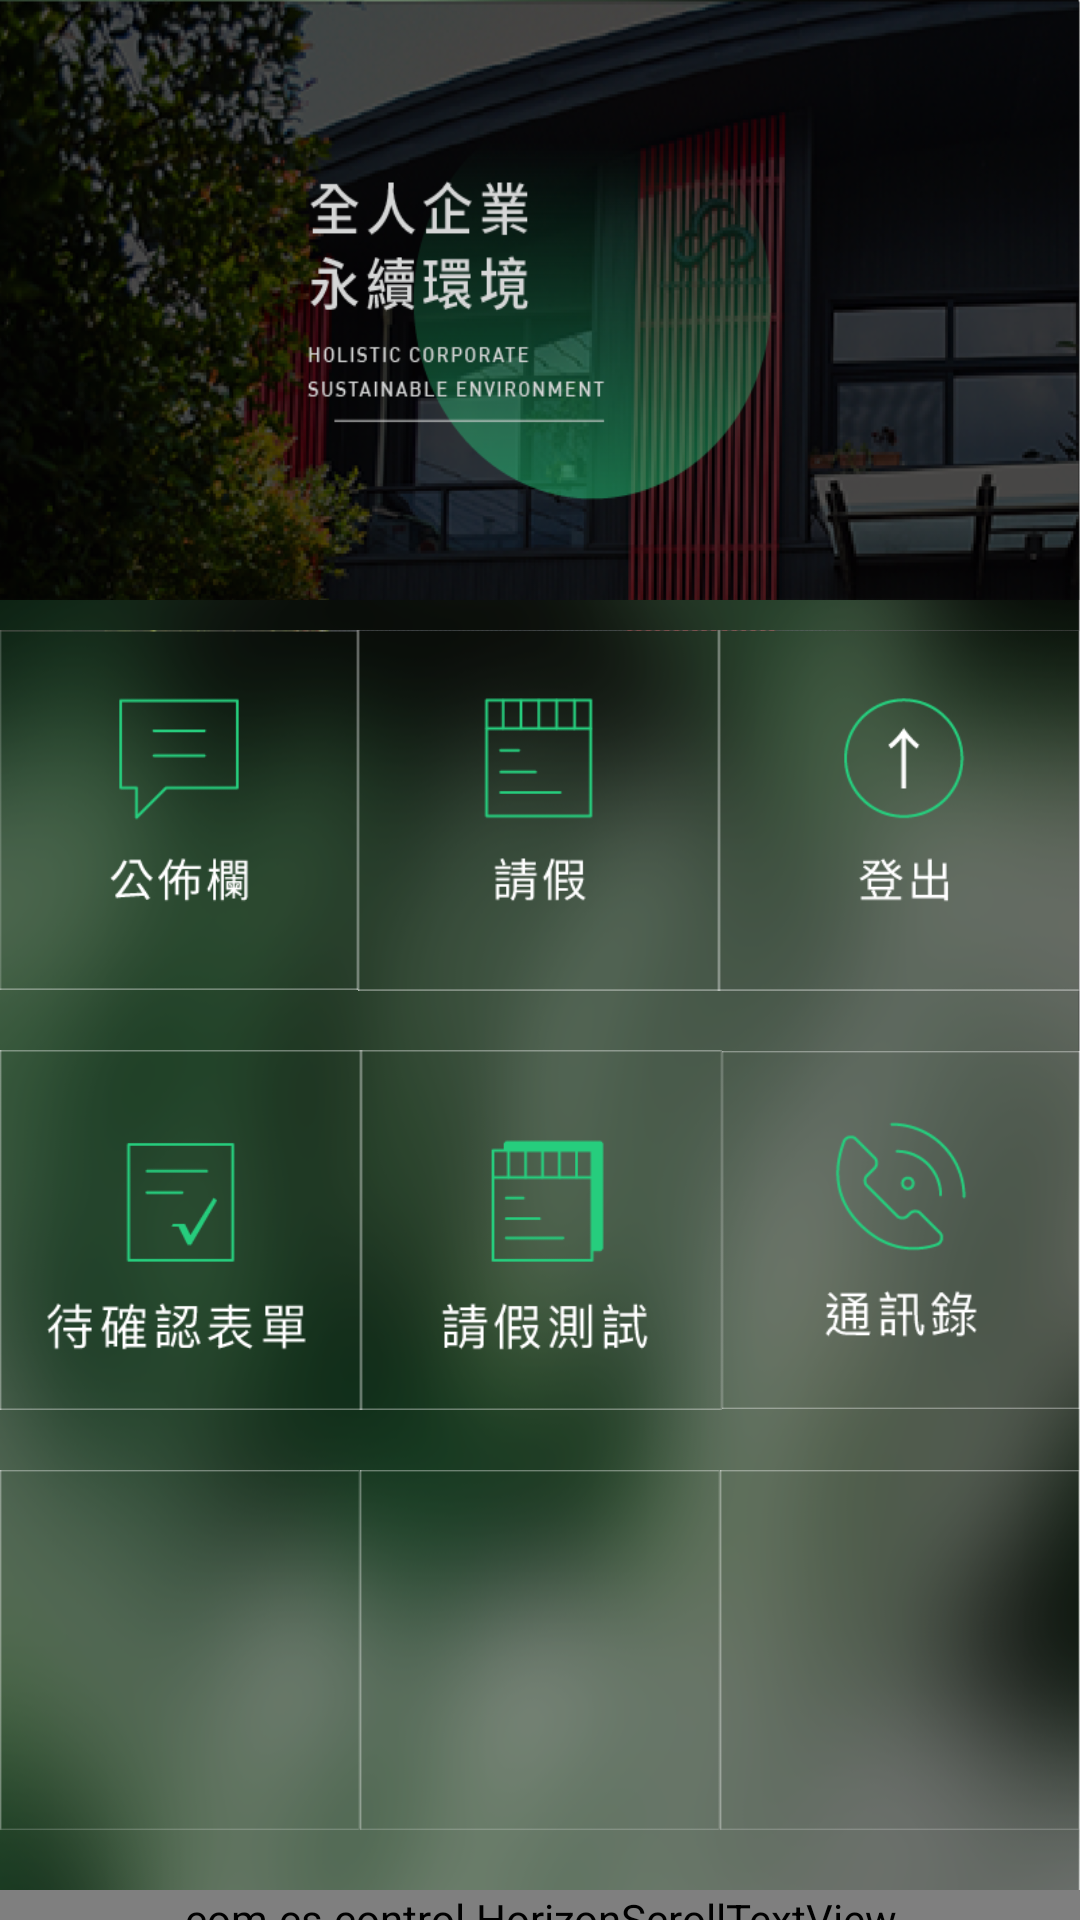

This screen was rendered from an Android layout file. Write that file and the resources it references.
<!-- AndroidManifest.xml: application theme AppTheme -->
<!-- res/layout/content_mymenu.xml -->
<?xml version="1.0" encoding="utf-8"?>
<androidx.constraintlayout.widget.ConstraintLayout xmlns:android="http://schemas.android.com/apk/res/android"
    xmlns:app="http://schemas.android.com/apk/res-auto"
    xmlns:tools="http://schemas.android.com/tools"
    android:layout_width="match_parent"
    android:layout_height="match_parent"
    app:layout_behavior="@string/appbar_scrolling_view_behavior"
    tools:context=".Mymenu"
    tools:showIn="@layout/mymenu"
    android:background="@drawable/cs_bg2">
    <RelativeLayout
        android:layout_width="match_parent"
        android:layout_height="match_parent"
        android:background="@drawable/cs_menubg2">
        <ImageView
            android:id="@+id/img"
            android:layout_width="match_parent"
            android:layout_height="200dp"
            android:background="@drawable/cs_menucover"/>

        <LinearLayout
        android:id="@+id/L1"
        android:layout_width="match_parent"
        android:layout_height="140dp"
        android:layout_below="@id/img"

        android:orientation="horizontal">

        <ImageView
            android:id="@+id/bulletin"
            android:layout_width="wrap_content"
            android:layout_height="wrap_content"
            android:layout_weight="1"
            android:src="@drawable/cs_bulletin2" />

        <ImageView
            android:id="@+id/dayoff"
            android:layout_width="wrap_content"
            android:layout_height="wrap_content"
            android:layout_weight="1"
            android:src="@drawable/cs_dayoff2" />
        <ImageView
            android:id="@+id/logout"
            android:layout_width="wrap_content"
            android:layout_height="wrap_content"
            android:layout_weight="1"
            android:src="@drawable/cs_logout3" />

    </LinearLayout>

        <LinearLayout
        android:id="@+id/L2"
        android:layout_width="match_parent"
        android:layout_height="140dp"
        android:layout_below="@id/L1"

        android:orientation="horizontal">

        <ImageView
            android:id="@+id/oknai"
            android:layout_width="wrap_content"
            android:layout_height="wrap_content"
            android:layout_weight="1"
            android:src="@drawable/cs_okna" />

            <ImageView
                android:id="@+id/dayofftest"
                android:layout_width="wrap_content"
                android:layout_height="wrap_content"
                android:layout_weight="1"
                android:src="@drawable/cs_test2" />

            <ImageView
            android:id="@+id/phone"
            android:layout_width="wrap_content"
            android:layout_height="wrap_content"
            android:layout_weight="1"
            android:src="@drawable/cs_phone" />

    </LinearLayout>
        <LinearLayout
            android:id="@+id/L3"
            android:layout_width="match_parent"
            android:layout_height="140dp"
            android:layout_below="@id/L2"

            android:orientation="horizontal">

            <ImageView
                android:id="@+id/bt7"
                android:layout_width="wrap_content"
                android:layout_height="wrap_content"
                android:layout_weight="1"
                android:src="@drawable/cs_blank2" />

            <ImageView
                android:id="@+id/bt8"
                android:layout_width="wrap_content"
                android:layout_height="wrap_content"
                android:layout_weight="1"
                android:src="@drawable/cs_blank2" />
            <ImageView
                android:id="@+id/bt9"
                android:layout_width="wrap_content"
                android:layout_height="wrap_content"
                android:layout_weight="1"
                android:src="@drawable/cs_blank2" />

        </LinearLayout>
        <com.cs.control.HorizonScrollTextView
            android:id="@+id/tv_2"
            android:layout_width="match_parent"
            android:layout_height="25dp"
            android:textSize="20sp"
            android:textColor="#fff"
            android:layout_marginTop="10dp"
            android:layout_below="@+id/L3"
            android:gravity="center_vertical" />
       </RelativeLayout>


</androidx.constraintlayout.widget.ConstraintLayout>
<!-- res/layout/mymenu.xml (included above) -->
<?xml version="1.0" encoding="utf-8"?>
<androidx.coordinatorlayout.widget.CoordinatorLayout xmlns:android="http://schemas.android.com/apk/res/android"
    xmlns:app="http://schemas.android.com/apk/res-auto"
    xmlns:tools="http://schemas.android.com/tools"
    android:layout_width="match_parent"
    android:layout_height="match_parent"
    tools:context=".Mymenu">


    <include layout="@layout/content_mymenu" />

</androidx.coordinatorlayout.widget.CoordinatorLayout>
<!-- resources referenced by this layout -->
<resources>
  <!-- drawable cs_bg2: png bitmap (drawable, 99140 bytes) -->
  <!-- drawable cs_blank2: png bitmap (drawable, 748 bytes) -->
  <!-- drawable cs_bulletin2: png bitmap (drawable, 3390 bytes) -->
  <!-- drawable cs_dayoff2: png bitmap (drawable, 3122 bytes) -->
  <!-- drawable cs_logout3: png bitmap (drawable, 4208 bytes) -->
  <!-- drawable cs_menubg2: png bitmap (drawable, 214349 bytes) -->
  <!-- drawable cs_menucover: png bitmap (drawable, 190719 bytes) -->
  <!-- drawable cs_okna: png bitmap (drawable, 3573 bytes) -->
  <!-- drawable cs_phone: png bitmap (drawable, 4797 bytes) -->
  <!-- drawable cs_test2: png bitmap (drawable, 3022 bytes) -->
  <style name="AppTheme" parent="Theme.AppCompat.Light.DarkActionBar">
          
          <item name="colorPrimary">#2a2a2a</item>
          <item name="colorPrimaryDark">@color/colorPrimaryDark</item>
          <item name="colorAccent">@color/colorAccent</item>
      </style>
  <!-- not gathered from this repository: default colours our renderer supplied (Android Studio template values) -->
  <color name="colorPrimaryDark">#FF3700B3</color>
  <color name="colorAccent">#FF03DAC5</color>
</resources>
